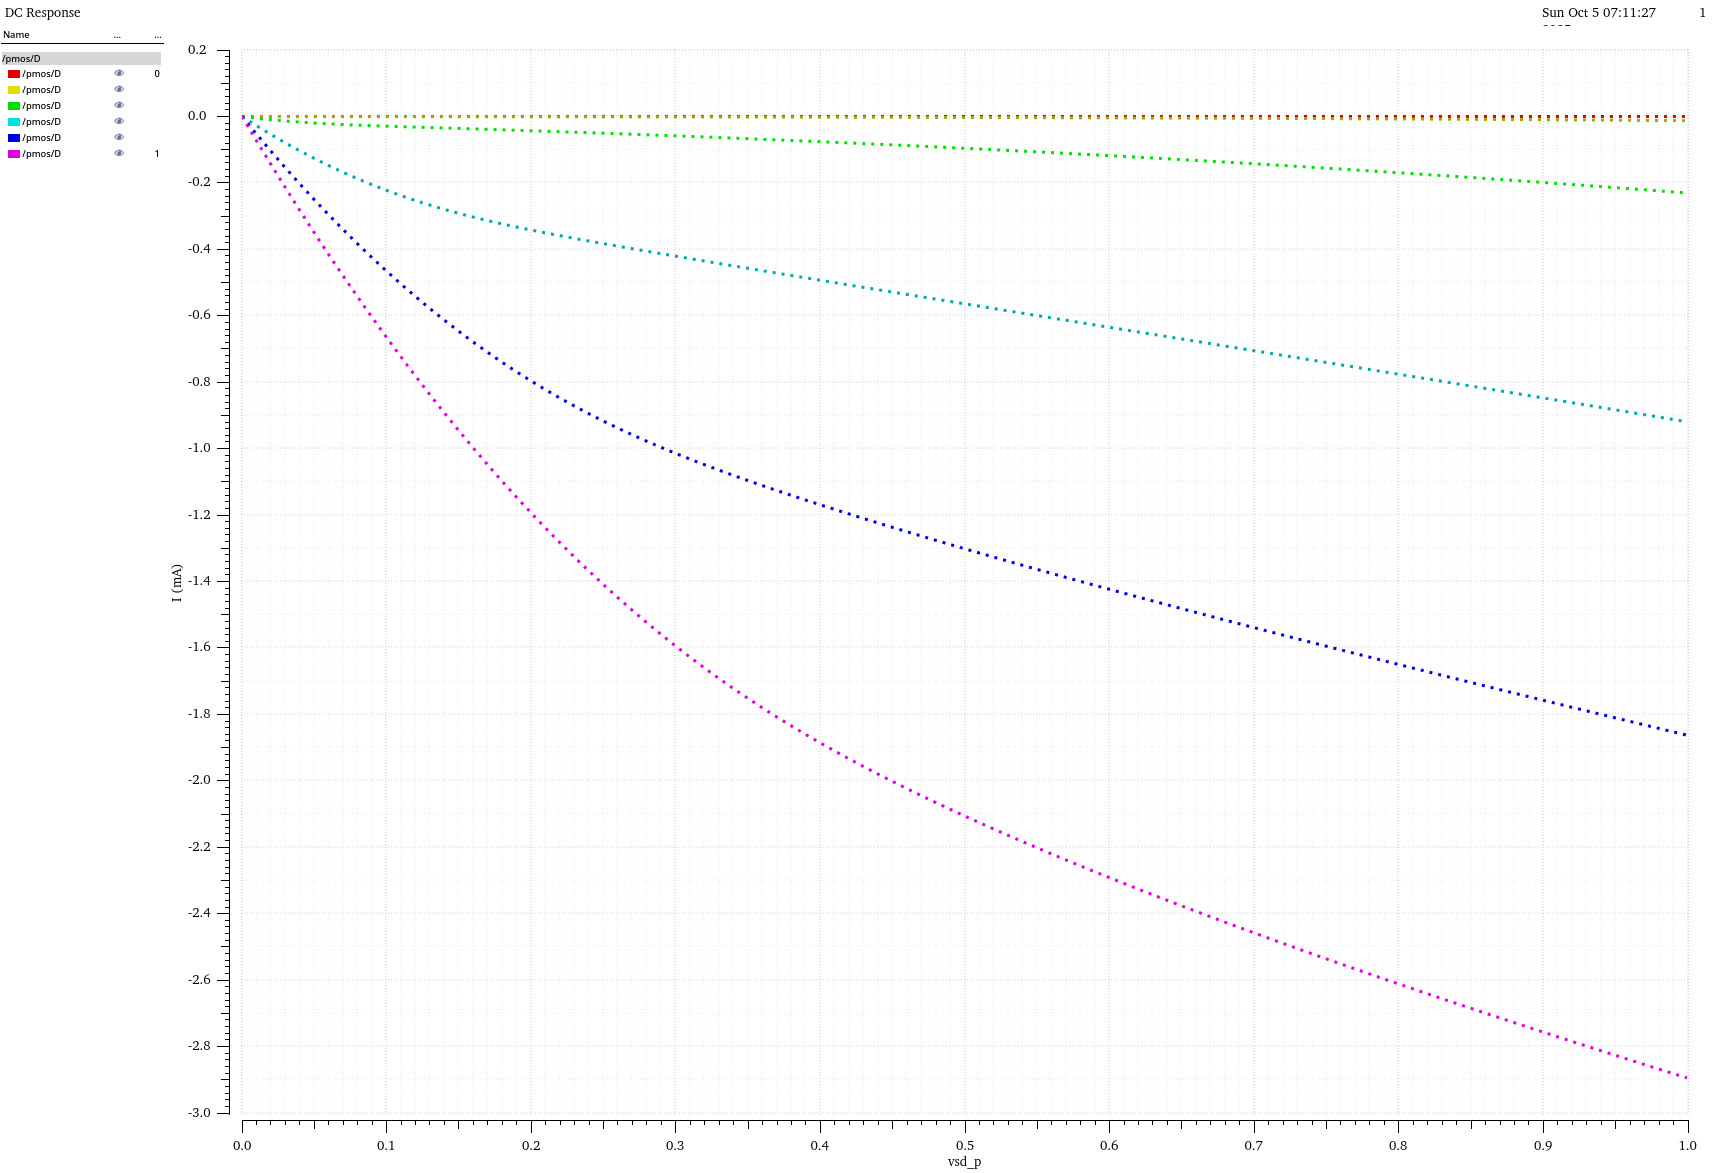

The file beside this chart, header and first rows:
/pmos/D (vsg_p=0) X, /pmos/D (vsg_p=0) Y, /pmos/D (vsg_p=0.2) X, /pmos/D (vsg_p=0.2) Y, /pmos/D (vsg_p=0.6) X, /pmos/D (vsg_p=0.6) Y, /pmos/D (vsg_p=0.8) X, /pmos/D (vsg_p=0.8) Y, /pmos/D (vsg_p=1) X, /pmos/D (vsg_p=1) Y, /pmos/D (vsg_p=0.4) X, /pmos/D (vsg_p=0.4) Y
0, -5.520890202312329e-20, 0, 2.250945617684474e-10, 0, 3.33147068296762e-09, 0, 7.129826902748339e-09, 0, 1.322051226209085e-08, 0, 1.184606155413101e-09
0.01, -1.605510721586521e-09, 0.01, -1.459554150201504e-07, 0.01, -2.781980843564433e-05, 0.01, -5.300146898459816e-05, 0.01, -7.28583416451943e-05, 0.01, -5.151558713144144e-06
0.02, -2.907522571032736e-09, 0.02, -2.643077424292866e-07, 0.02, -5.435901667498755e-05, 0.02, -0.0001045, 0.02, -0.0001443, 0.02, -9.698077516507899e-06
0.03, -3.927754113228271e-09, 0.03, -3.568504060964438e-07, 0.03, -7.963002653966391e-05, 0.03, -0.0001546, 0.03, -0.0002143, 0.03, -1.36531734028924e-05
0.04, -4.715235637583887e-09, 0.04, -4.279283734258533e-07, 0.04, -0.0001036, 0.04, -0.0002033, 0.04, -0.0002829, 0.04, -1.704608799788222e-05
0.05, -5.33609075089159e-09, 0.05, -4.834021124736442e-07, 0.05, -0.0001264, 0.05, -0.0002505, 0.05, -0.0003501, 0.05, -1.992495962586134e-05
0.06, -5.853561116920843e-09, 0.06, -5.289583809741173e-07, 0.06, -0.000148, 0.06, -0.0002963, 0.06, -0.0004159, 0.06, -2.23585733749217e-05
0.07, -6.314517809557375e-09, 0.07, -5.688849036625003e-07, 0.07, -0.0001684, 0.07, -0.0003407, 0.07, -0.0004802, 0.07, -2.443195729543946e-05
0.08, -6.748528870816155e-09, 0.08, -6.059222788182277e-07, 0.08, -0.0001876, 0.08, -0.0003837, 0.08, -0.0005432, 0.08, -2.623523057702095e-05
0.09, -7.172899601746756e-09, 0.09, -6.416843710050747e-07, 0.09, -0.0002056, 0.09, -0.0004253, 0.09, -0.0006048, 0.09, -2.785052668934253e-05
0.1, -7.597630997845859e-09, 0.1, -6.7710241263956e-07, 0.1, -0.0002226, 0.1, -0.0004656, 0.1, -0.000665, 0.1, -2.934351944895116e-05
0.11, -8.02865164719726e-09, 0.11, -7.12723188022463e-07, 0.11, -0.0002384, 0.11, -0.0005045, 0.11, -0.0007239, 0.11, -3.076180132867374e-05
0.12, -8.4696448491005e-09, 0.12, -7.488802489661252e-07, 0.12, -0.0002532, 0.12, -0.000542, 0.12, -0.0007814, 0.12, -3.213775657103498e-05
0.13, -8.923037433449204e-09, 0.13, -7.857873346858755e-07, 0.13, -0.000267, 0.13, -0.0005782, 0.13, -0.0008375, 0.13, -3.349271716716706e-05
0.14, -9.390535016023046e-09, 0.14, -8.235891407747527e-07, 0.14, -0.0002799, 0.14, -0.0006132, 0.14, -0.0008923, 0.14, -3.484059316739744e-05
0.15, -9.873417557632066e-09, 0.15, -8.623893928823994e-07, 0.15, -0.0002919, 0.15, -0.0006468, 0.15, -0.0009457, 0.15, -3.61904942245117e-05
0.16, -1.037270721802134e-08, 0.16, -9.022667857519898e-07, 0.16, -0.0003031, 0.16, -0.0006792, 0.16, -0.0009979, 0.16, -3.754846265969861e-05
0.17, -1.088926666811688e-08, 0.17, -9.432842983447023e-07, 0.17, -0.0003137, 0.17, -0.0007103, 0.17, -0.001049, 0.17, -3.891857519198094e-05
0.18, -1.142385848606604e-08, 0.18, -9.854947816455693e-07, 0.18, -0.0003236, 0.18, -0.0007401, 0.18, -0.001098, 0.18, -4.030363455371233e-05
0.19, -1.197718214072097e-08, 0.19, -1.028944649399764e-06, 0.19, -0.000333, 0.19, -0.0007688, 0.19, -0.001146, 0.19, -4.170560459392684e-05
0.2, -1.254989769767669e-08, 0.2, -1.073677016636341e-06, 0.2, -0.000342, 0.2, -0.0007963, 0.2, -0.001193, 0.2, -4.312588684327241e-05
0.21, -1.314264144566485e-08, 0.21, -1.119731785678641e-06, 0.21, -0.0003506, 0.21, -0.0008226, 0.21, -0.001239, 0.21, -4.45654989014636e-05
0.22, -1.375603648162169e-08, 0.22, -1.167146250451727e-06, 0.22, -0.0003589, 0.22, -0.0008478, 0.22, -0.001283, 0.22, -4.602519144566062e-05
0.23, -1.439070007663382e-08, 0.23, -1.215956311495137e-06, 0.23, -0.0003671, 0.23, -0.0008719, 0.23, -0.001326, 0.23, -4.75055263423938e-05
0.24, -1.504724894233691e-08, 0.24, -1.266197058403487e-06, 0.24, -0.000375, 0.24, -0.0008949, 0.24, -0.001368, 0.24, -4.900692972424997e-05
0.25, -1.572630310128992e-08, 0.25, -1.317903127683746e-06, 0.25, -0.0003828, 0.25, -0.000917, 0.25, -0.001409, 0.25, -5.052972868685732e-05
0.26, -1.642848881277971e-08, 0.26, -1.371108956596334e-06, 0.26, -0.0003905, 0.26, -0.0009381, 0.26, -0.001448, 0.26, -5.207417709060744e-05
0.27, -1.715444084943259e-08, 0.27, -1.425848971779626e-06, 0.27, -0.0003982, 0.27, -0.0009583, 0.27, -0.001486, 0.27, -5.364047399616362e-05
0.28, -1.790480432140884e-08, 0.28, -1.482157733359108e-06, 0.28, -0.0004057, 0.28, -0.0009777, 0.28, -0.001523, 0.28, -5.522877704012926e-05
0.29, -1.868023618149254e-08, 0.29, -1.540070047655942e-06, 0.29, -0.0004132, 0.29, -0.0009963, 0.29, -0.001559, 0.29, -5.683921228149112e-05
0.3, -1.948140650280678e-08, 0.3, -1.599621057299117e-06, 0.3, -0.0004206, 0.3, -0.001014, 0.3, -0.001594, 0.3, -5.847188154982392e-05
0.31, -2.03089995932047e-08, 0.31, -1.660846314817654e-06, 0.31, -0.000428, 0.31, -0.001032, 0.31, -0.001628, 0.31, -6.012686799979221e-05
0.32, -2.116371499167157e-08, 0.32, -1.723781843984233e-06, 0.32, -0.0004353, 0.32, -0.001048, 0.32, -0.00166, 0.32, -6.18042403600313e-05
0.33, -2.204626837924863e-08, 0.33, -1.788464191956346e-06, 0.33, -0.0004426, 0.33, -0.001065, 0.33, -0.001692, 0.33, -6.350405621905442e-05
0.34, -2.295739242807097e-08, 0.34, -1.854930474414773e-06, 0.34, -0.0004499, 0.34, -0.00108, 0.34, -0.001722, 0.34, -6.522636459169397e-05
0.35, -2.389783760585575e-08, 0.35, -1.923218415306172e-06, 0.35, -0.0004571, 0.35, -0.001096, 0.35, -0.001752, 0.35, -6.697120794110512e-05
0.36, -2.486837294871514e-08, 0.36, -1.993366382375051e-06, 0.36, -0.0004643, 0.36, -0.001111, 0.36, -0.00178, 0.36, -6.87386237828632e-05
0.37, -2.586978681197176e-08, 0.37, -2.065413419369034e-06, 0.37, -0.0004716, 0.37, -0.001126, 0.37, -0.001808, 0.37, -7.05286459606544e-05
0.38, -2.690288760632288e-08, 0.38, -2.13939927558141e-06, 0.38, -0.0004787, 0.38, -0.00114, 0.38, -0.001834, 0.38, -7.234130564806035e-05
0.39, -2.79685045250176e-08, 0.39, -2.215364433234896e-06, 0.39, -0.0004859, 0.39, -0.001155, 0.39, -0.00186, 0.39, -7.417663231162228e-05
0.4, -2.906748826643263e-08, 0.4, -2.293350133092334e-06, 0.4, -0.0004931, 0.4, -0.001169, 0.4, -0.001885, 0.4, -7.603465532015465e-05
0.41, -3.020071175552458e-08, 0.41, -2.373398398590825e-06, 0.41, -0.0005002, 0.41, -0.001183, 0.41, -0.00191, 0.41, -7.791540336324473e-05
0.42, -3.136907086691596e-08, 0.42, -2.455552058730825e-06, 0.42, -0.0005073, 0.42, -0.001197, 0.42, -0.001934, 0.42, -7.98189042549115e-05
0.43, -3.257348515186564e-08, 0.43, -2.53985476990021e-06, 0.43, -0.0005145, 0.43, -0.00121, 0.43, -0.001957, 0.43, -8.174518586351418e-05
0.44, -3.381489857096474e-08, 0.44, -2.626351036776683e-06, 0.44, -0.0005216, 0.44, -0.001224, 0.44, -0.001979, 0.44, -8.369427652817602e-05
0.45, -3.509428023410547e-08, 0.45, -2.715086232421138e-06, 0.45, -0.0005287, 0.45, -0.001237, 0.45, -0.002002, 0.45, -8.56662053033668e-05
0.46, -3.641262514903215e-08, 0.46, -2.806106617653446e-06, 0.46, -0.0005358, 0.46, -0.00125, 0.46, -0.002023, 0.46, -8.766100213710034e-05
0.47, -3.777095497961506e-08, 0.47, -2.899459359783331e-06, 0.47, -0.0005429, 0.47, -0.001263, 0.47, -0.002044, 0.47, -8.967869800368696e-05
0.48, -3.917031881485047e-08, 0.48, -2.99519255075647e-06, 0.48, -0.0005499, 0.48, -0.001276, 0.48, -0.002065, 0.48, -9.171932499994215e-05
0.49, -4.061179394948782e-08, 0.49, -3.093355224764344e-06, 0.49, -0.000557, 0.49, -0.001289, 0.49, -0.002086, 0.49, -9.378291641079931e-05
0.5, -4.209648667710013e-08, 0.5, -3.193997375358169e-06, 0.5, -0.0005641, 0.5, -0.001301, 0.5, -0.002106, 0.5, -9.586950674897773e-05
0.51, -4.362553309636678e-08, 0.51, -3.297169972100576e-06, 0.51, -0.0005711, 0.51, -0.001314, 0.51, -0.002125, 0.51, -9.79791317725423e-05
0.52, -4.520009993127461e-08, 0.52, -3.402924976782968e-06, 0.52, -0.0005782, 0.52, -0.001326, 0.52, -0.002145, 0.52, -0.0001001
0.53, -4.682138536592974e-08, 0.53, -3.51131535923209e-06, 0.53, -0.0005852, 0.53, -0.001339, 0.53, -0.002164, 0.53, -0.0001023
0.54, -4.849061989462317e-08, 0.54, -3.62239511272579e-06, 0.54, -0.0005923, 0.54, -0.001351, 0.54, -0.002183, 0.54, -0.0001044
0.55, -5.02090671877907e-08, 0.55, -3.736219269035243e-06, 0.55, -0.0005993, 0.55, -0.001363, 0.55, -0.002201, 0.55, -0.0001066
0.56, -5.197802497448961e-08, 0.56, -3.852843913107218e-06, 0.56, -0.0006064, 0.56, -0.001375, 0.56, -0.00222, 0.56, -0.0001089
0.57, -5.379882594200539e-08, 0.57, -3.972326197399745e-06, 0.57, -0.0006134, 0.57, -0.001387, 0.57, -0.002238, 0.57, -0.0001111
0.58, -5.567283865318494e-08, 0.58, -4.094724355880595e-06, 0.58, -0.0006205, 0.58, -0.001399, 0.58, -0.002256, 0.58, -0.0001134
0.59, -5.760146848211275e-08, 0.59, -4.220097717698145e-06, 0.59, -0.0006275, 0.59, -0.001411, 0.59, -0.002274, 0.59, -0.0001157
... 41 more rows
